Run: headless pygame with SDL's dummy video driver; simulated clock (each Clock.tick advances the game by its frame time, no real sleeping); random seed 0; keys injected as events and as key.get_pressed() state; mouse plan: one left click at the window centre at the start of phase 2, then a move to the lower-right quarter at the start of phase 3.
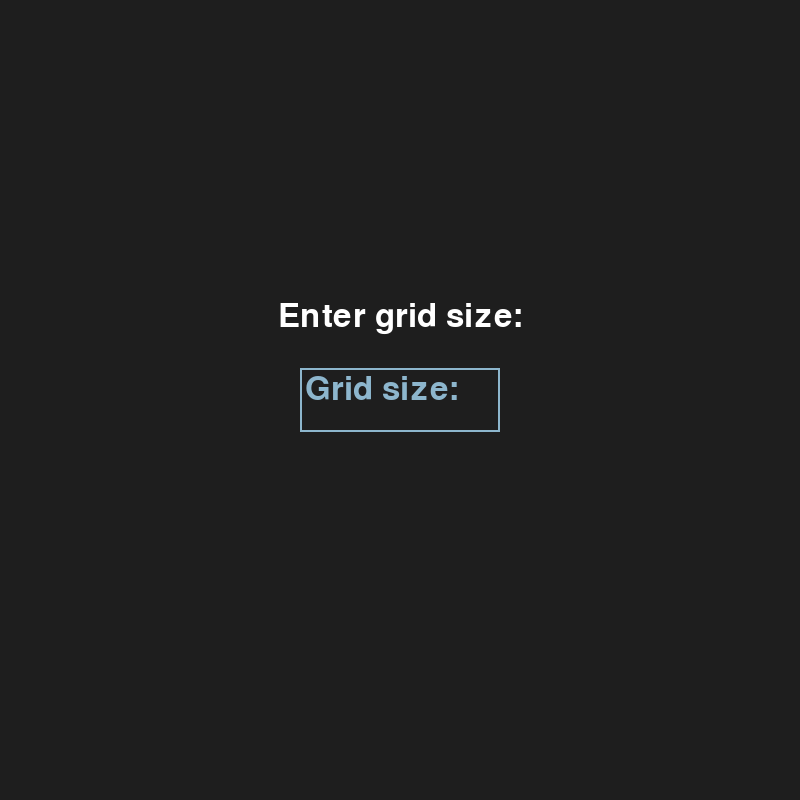
Frame 1 of 4 · flips 1–60 · no input
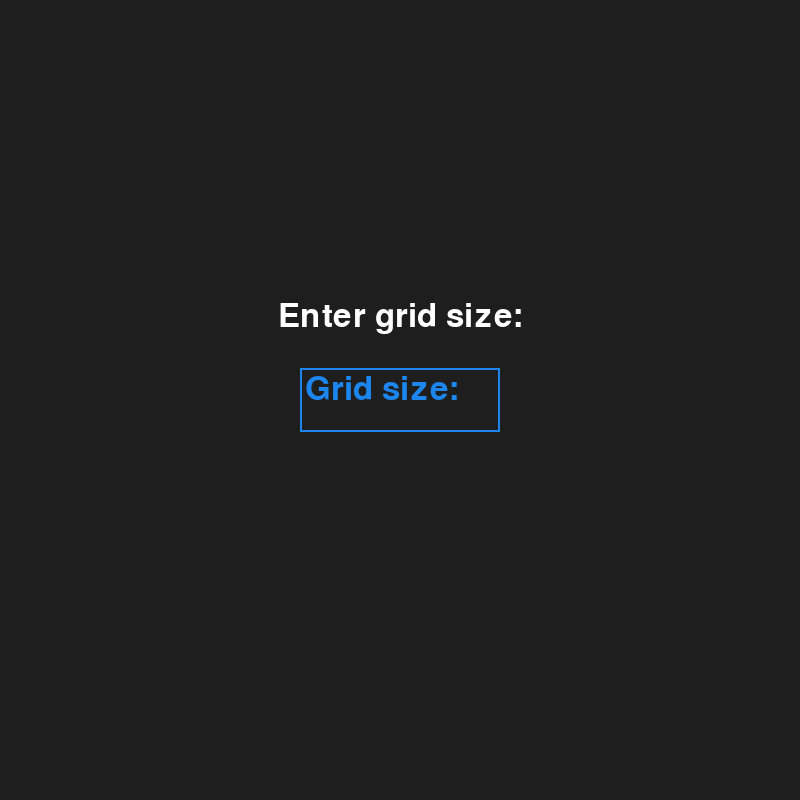
Frame 2 of 4 · flips 61–180 · clicked the window centre · tapped SPACE, RETURN · held RIGHT (→), D
Frame 3 of 4 · flips 181–300 · moved the mouse to the lower-right quarter · held DOWN (↓), S · screen unchanged from frame 2, image omitted
Frame 4 of 4 · flips 301–420 · held LEFT (←), A, UP (↑), W · screen unchanged from frame 3, image omitted

The pygame program that drew these frames:

import pygame as pyg
import random

pyg.init()
screen_width = 800
screen_height = 800
cell_size = 40

screen = pyg.display.set_mode((screen_width, screen_height))
pyg.display.set_caption("Grid learning example")

clock = pyg.time.Clock()

columns = screen_width // cell_size
rows = screen_height // cell_size
print(f"Grid size: {columns} columns x {rows} rows")
cell_size = min(screen_width // columns, screen_height // rows)

grid = [[0 for _ in range(columns)] for _ in range(rows)]


playerPos = [0, 0]  # Player's position in grid coordinates
playerSize = cell_size // 2  # Player size in pixels
def drawPlayer():
    pyg.draw.rect(screen, (175, 0, 150), 
                 (playerPos[0] * cell_size + (cell_size - playerSize) // 2,
                  playerPos[1] * cell_size + (cell_size - playerSize) // 2,
                  playerSize, playerSize))

# render the grid with a white border around each cell
def renderGrid():
    for y in range(rows):
        for x in range(columns):
            color = (0, 0, 0) if grid[y][x] == 0 else (0, 255, 0)
            rect = (x * cell_size, y * cell_size, cell_size, cell_size)
            pyg.draw.rect(screen, color, rect)
            # Draw white border
            pyg.draw.rect(screen, (255, 255, 255), rect, 2)

def inputHandler():
    global playerPos
    keys = pyg.key.get_pressed()
    if keys[pyg.K_LEFT] and playerPos[0] > 0:
        next_pos = [playerPos[0] - 1, playerPos[1]]
        if (next_pos[0], next_pos[1]) not in obstacles:
            playerPos[0] -= 1

    if keys[pyg.K_UP] and playerPos[1] > 0:
        next_pos = [playerPos[0], playerPos[1] - 1]
        if (next_pos[0], next_pos[1]) not in obstacles:
            if not hasattr(inputHandler, "up_pressed") or not inputHandler.up_pressed:
                playerPos[1] -= 1
                inputHandler.up_pressed = True
            else:
                inputHandler.up_pressed = False

    if keys[pyg.K_RIGHT] and playerPos[0] < columns - 1:
        next_pos = [playerPos[0] + 1, playerPos[1]]
        if (next_pos[0], next_pos[1]) not in obstacles:
            if not hasattr(inputHandler, "right_pressed") or not inputHandler.right_pressed:
                playerPos[0] += 1
                inputHandler.right_pressed = True
            else:
                inputHandler.right_pressed = False

    if keys[pyg.K_DOWN] and playerPos[1] < rows - 1:
        next_pos = [playerPos[0], playerPos[1] + 1]
        if (next_pos[0], next_pos[1]) not in obstacles:
            if not hasattr(inputHandler, "down_pressed") or not inputHandler.down_pressed:
                playerPos[1] += 1
                inputHandler.down_pressed = True
            else:
                inputHandler.down_pressed = False


num_obstacles = columns + 10  # You can adjust the number of obstacles
obstacles = set()
random.seed(42)  # For reproducibility
#random number between 0.5 and 2
random.random = random.uniform(0.25, 2.0)  # Random number between 0.5 and 2.0
num_rewards = columns / random.random # Number of rewards to place
rewards = set()
num_penalties = columns / random.random  # Number of penalties to place
penalties = set()
score = 0  # Initialize score

def check_points():
    global score
    pos = tuple(playerPos)
    if pos in rewards:
        rewards.remove(pos)
        score += 1
    elif pos in penalties:
        penalties.remove(pos)
        score -= 1
    

# Place rewards randomly in the grid
while len(penalties) < num_penalties:
    px, py = random.randint(0, columns - 1), random.randint(0, rows - 1)
    if (px, py) != tuple(playerPos) and (px, py) not in obstacles:
        penalties.add((px, py))

while len(rewards) < num_rewards:
    rx, ry = random.randint(0, columns - 1), random.randint(0, rows - 1)
    if (rx, ry) != tuple(playerPos) and (rx, ry) not in obstacles:
        rewards.add((rx, ry))

while len(obstacles) < num_obstacles:
    ox, oy = random.randint(0, columns - 1), random.randint(0, rows - 1)
    if (ox, oy) != tuple(playerPos):
        obstacles.add((ox, oy))

def renderGrid():
    for y in range(rows):
        for x in range(columns):
            color = (0, 0, 0) if grid[y][x] == 0 else (0, 255, 0)
            rect = (x * cell_size, y * cell_size, cell_size, cell_size)
            pyg.draw.rect(screen, color, rect)
            # Draw obstacles
            if (x, y) in penalties:
                pyg.draw.circle(screen, (215, 0, 0), 
                               (x * cell_size + cell_size // 2, y * cell_size + cell_size // 2), cell_size // 4)
            elif (x, y) in obstacles:
                pyg.draw.rect(screen, (255, 255, 255), rect)
            # Draw rewards
            elif (x, y) in rewards:
                pyg.draw.circle(screen, (0, 215, 0), 
                               (x * cell_size + cell_size // 2, y * cell_size + cell_size // 2), cell_size // 4)
            
            else:
                pyg.draw.rect(screen, color, rect)
            
            #draw the goal in the bottom right corner
            if (x, y) == (columns - 1, rows - 1):
                pyg.draw.rect(screen, (0, 0, 255), rect)
            # Draw white border
            pyg.draw.rect(screen, (255, 255, 255), rect, 1)

def getGridSize():
    font = pyg.font.SysFont(None, 48)
    input_box = pyg.Rect(screen_width // 2 - 100, screen_height // 2 - 32, 200, 64)
    color_inactive = pyg.Color('lightskyblue3')
    color_active = pyg.Color('dodgerblue2')
    color = color_inactive
    active = False
    user_text = ''
    done = False
    while not done:
        for event in pyg.event.get():
            if event.type == pyg.QUIT:
                pyg.quit()
                exit()
            if event.type == pyg.MOUSEBUTTONDOWN:
                if input_box.collidepoint(event.pos):
                    active = not active
                else:
                    active = False
                color = color_active if active else color_inactive
            if event.type == pyg.KEYDOWN:
                if active:
                    if event.key == pyg.K_RETURN:
                        if user_text.isdigit() and int(user_text) > 1:
                            columns = int(user_text)
                            rows = columns
                            cell_size = min(screen_width // columns, screen_height // rows)
                            grid[:] = [[0 for _ in range(columns)] for _ in range(rows)]
                            pyg.grid_size_selected = True
                            done = True
                        user_text = ''
                    elif event.key == pyg.K_BACKSPACE:
                        user_text = user_text[:-1]
                    else:
                        if len(user_text) < 3 and event.unicode.isdigit():
                            user_text += event.unicode
        screen.fill((30, 30, 30))
        txt_surface = font.render(f"Grid size: {user_text}", True, color)
        prompt_surface = font.render("Enter grid size:", True, (255, 255, 255))
        screen.blit(prompt_surface, (screen_width // 2 - prompt_surface.get_width() // 2, screen_height // 2 - 100))
        width = max(200, txt_surface.get_width()+10)
        input_box.w = width
        screen.blit(txt_surface, (input_box.x+5, input_box.y+5))
        pyg.draw.rect(screen, color, input_box, 2)
        pyg.display.flip()
        clock.tick(30)

while True:
    # Ask for grid size in the game window before starting the game loop
    if not hasattr(pyg, "grid_size_selected"):
        getGridSize()
        continue  # Skip the rest of the loop until grid size is set

    inputHandler()
    screen.fill((0, 0, 0))
    renderGrid()
    # Add a delay to slow down player movement
    drawPlayer()
    pyg.time.delay(100)  # Delay in milliseconds (adjust as needed)
    check_points()
    pyg.display.set_caption(f"Grid learning example - Score: {score}")
    for event in pyg.event.get():
        if event.type == pyg.QUIT:
            pyg.quit()
            exit()
    # Check if player reached the goal (bottom right corner)
    if tuple(playerPos) == (columns - 1, rows - 1):
        font = pyg.font.SysFont(None, 72)
        win_text = font.render(f"You Win! Score: {score}", True, (0, 255, 0))
        screen.fill((0, 0, 0))
        screen.blit(win_text, (screen_width // 2 - win_text.get_width() // 2, screen_height // 2 - win_text.get_height() // 2))
        pyg.display.flip()
        pyg.time.wait(3000)  # Show win screen for 3 seconds
        pyg.quit()
        exit()
    pyg.display.flip()
    clock.tick(60)
